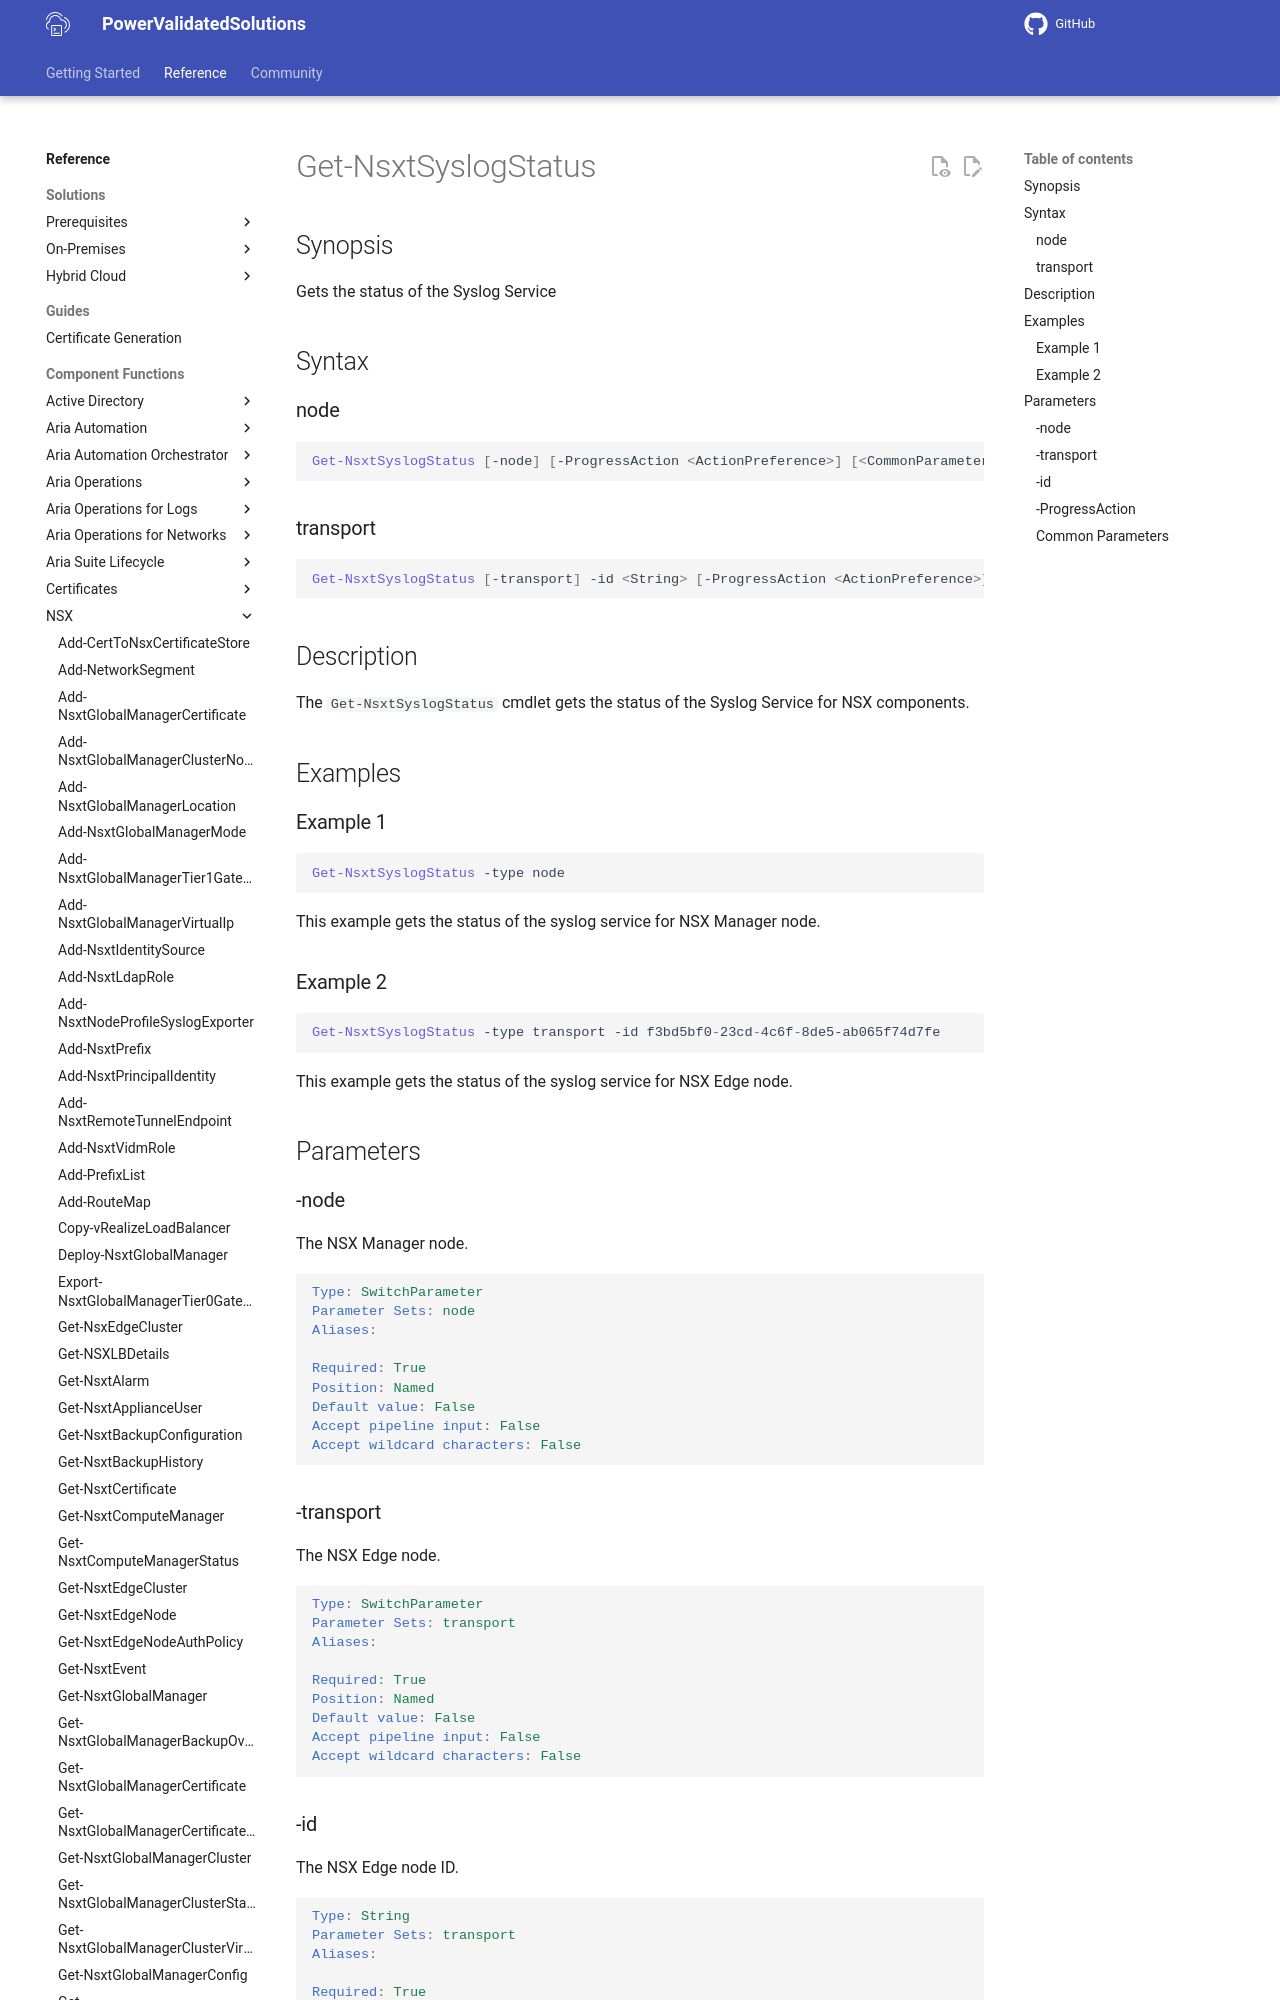

repository: vmware/power-validated-solutions-for-cloud-foundation · page: documentation/functions/nsx/Get-NsxtSyslogStatus/index.html · generator: mkdocs

# Get-NsxtSyslogStatus

## Synopsis

Gets the status of the Syslog Service

## Syntax

### node

```powershell
Get-NsxtSyslogStatus [-node] [-ProgressAction <ActionPreference>] [<CommonParameters>]
```
### transport

```powershell
Get-NsxtSyslogStatus [-transport] -id <String> [-ProgressAction <ActionPreference>] [<CommonParameters>]
```

## Description

The `Get-NsxtSyslogStatus` cmdlet gets the status of the Syslog Service for NSX components.

## Examples
